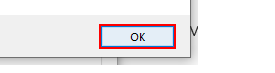
Task: 年次レポートの生成
Workflow: System1_Update_WorkItem

Step 1: click in window 'Message from webpage' (iexplore.exe)

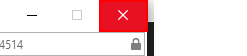
Step 2: click on the push button 'Close' in window 'ACME System 1 - Work Items - Internet Explorer' (iexplore.exe)
